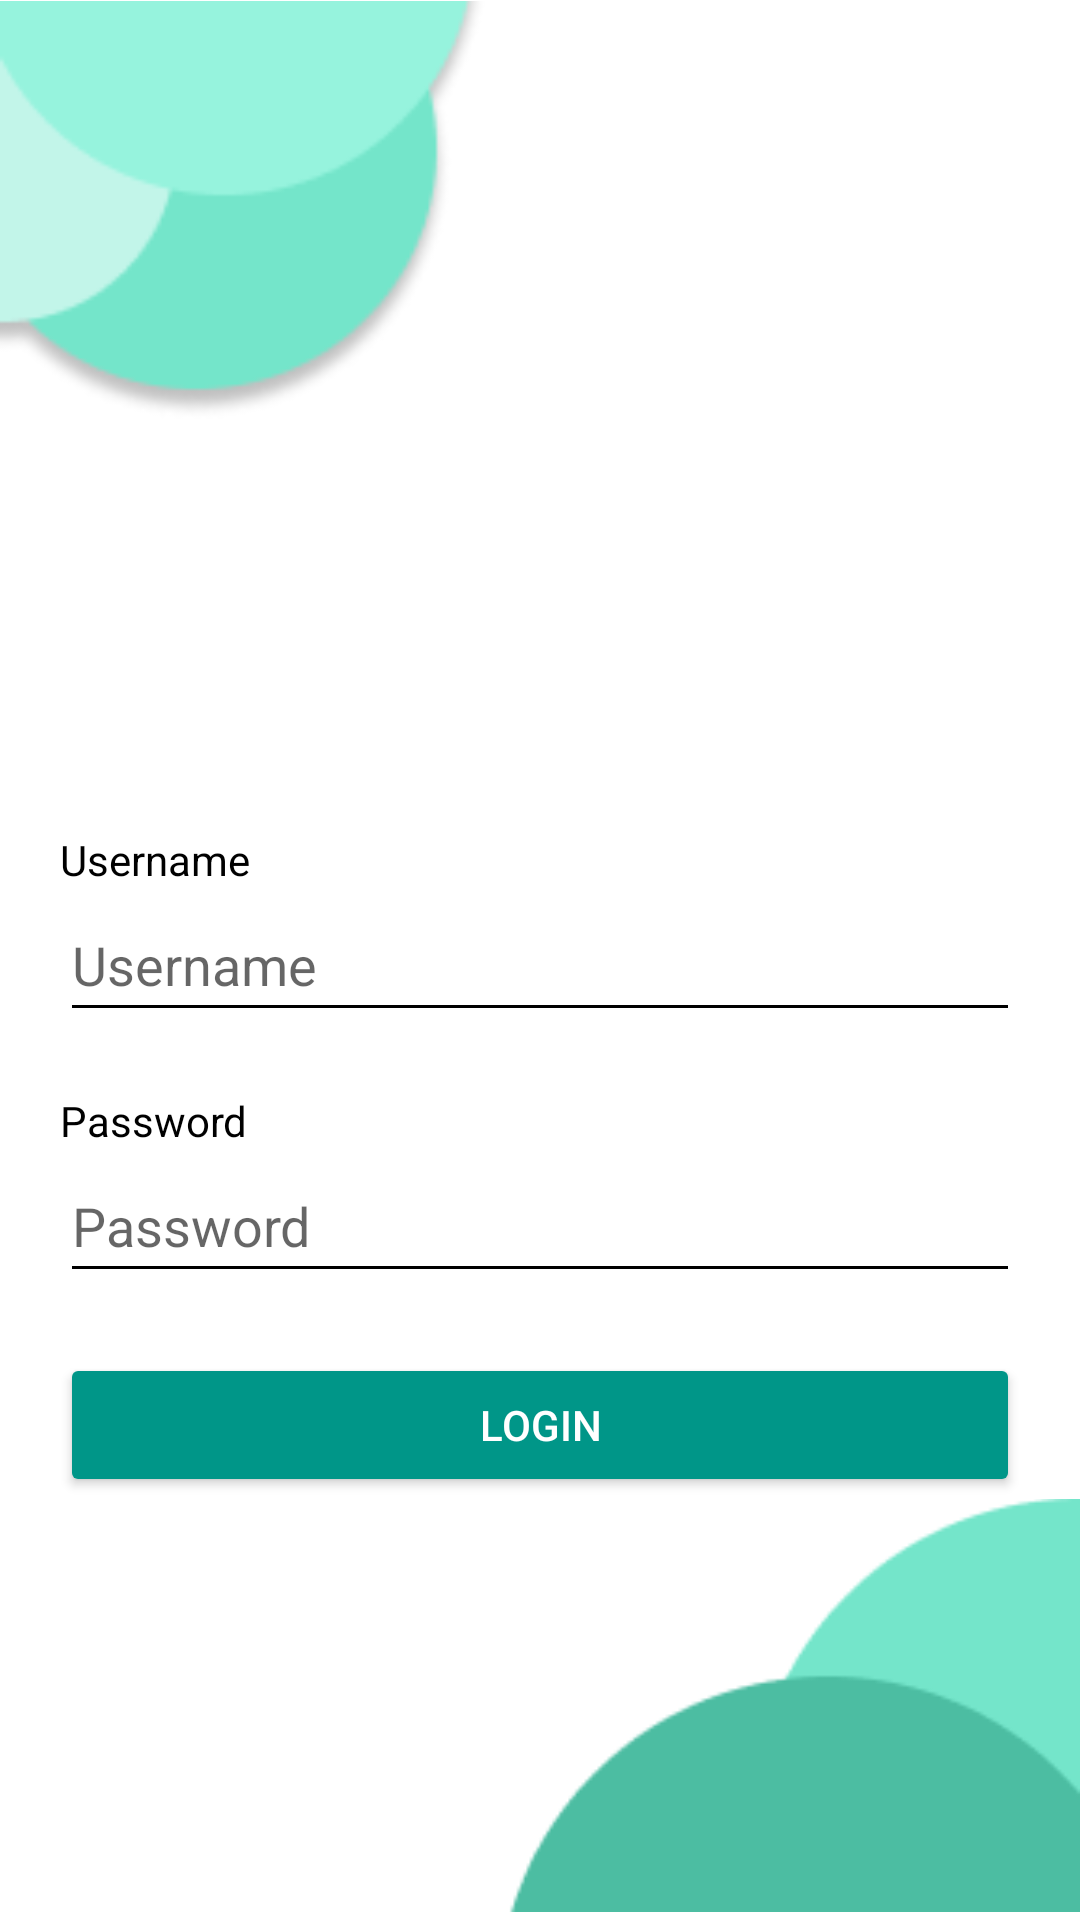

Produce the Android XML layout that renders to this screen, including the resource entries it uses.
<!-- AndroidManifest.xml: application theme Theme.Cobaaan -->
<!-- res/layout/login_main.xml -->
<?xml version="1.0" encoding="utf-8"?>
<androidx.constraintlayout.widget.ConstraintLayout xmlns:android="http://schemas.android.com/apk/res/android"
    xmlns:app="http://schemas.android.com/apk/res-auto"
    xmlns:tools="http://schemas.android.com/tools"
    android:layout_width="match_parent"
    android:layout_height="match_parent"
    android:background="@color/white"


    tools:context=".LoginActivity">

    <ImageView
        android:id="@+id/imageView"
        android:layout_width="163dp"
        android:layout_height="140dp"
        android:layout_marginStart="0dp"
        android:layout_marginTop="0dp"
        app:layout_constraintStart_toStartOf="parent"
        app:layout_constraintTop_toTopOf="parent"
        app:srcCompat="@drawable/layar1" />

    <LinearLayout
        android:id="@+id/linearLayout"
        android:layout_width="match_parent"
        android:layout_height="389dp"
        android:layout_marginTop="24dp"
        android:orientation="vertical"
        app:layout_constraintEnd_toEndOf="parent"
        app:layout_constraintStart_toStartOf="parent"
        app:layout_constraintTop_toBottomOf="@+id/imageView">

        <ImageView
            android:id="@+id/imageView2"
            android:layout_width="match_parent"
            android:layout_height="113dp"
            tools:srcCompat="@tools:sample/avatars" />

        <TextView
            android:id="@+id/textView"
            android:layout_width="wrap_content"
            android:layout_height="wrap_content"
            android:layout_marginLeft="20dp"
            android:textColor="@color/black"
            android:text="Username" />

        <EditText
            android:id="@+id/Email"
            android:layout_width="match_parent"
            android:layout_height="wrap_content"
            android:layout_marginLeft="20dp"
            android:layout_marginRight="20dp"
            android:ems="10"
            android:textColor="@color/black"
            android:inputType="textPersonName"
            android:minHeight="48dp"
            android:backgroundTint="@color/black"
            android:hint="Username" />

        <TextView
            android:id="@+id/textView2"
            android:layout_width="wrap_content"
            android:layout_height="wrap_content"
            android:layout_marginLeft="20dp"
            android:textColor="@color/black"
            android:layout_marginTop="20dp"
            android:text="Password" />

        <EditText

            android:id="@+id/password"
            android:layout_width="match_parent"
            android:layout_height="wrap_content"
            android:layout_marginLeft="20dp"
            android:textColor="@color/black"
            android:layout_marginRight="20dp"
            android:ems="10"
            android:hint="Password"
            android:inputType="textPassword"
            android:backgroundTint="@color/black"
            android:minHeight="48dp"
            tools:ignore="SpeakableTextPresentCheck" />

        <Button
            android:id="@+id/loginBtn"
            android:layout_width="match_parent"
            android:layout_height="wrap_content"
            android:layout_marginLeft="20dp"
            android:layout_marginTop="20dp"
            android:layout_marginRight="20dp"
            android:backgroundTint="#009688"
            android:textColor="@color/white"
            android:text="Login" />
    </LinearLayout>
    <ProgressBar
        android:id="@+id/progressBar"
        style="?android:attr/progressBarStyle"
        android:layout_width="wrap_content"
        android:layout_height="wrap_content"
        android:visibility="invisible"
        app:layout_constraintBottom_toBottomOf="parent"
        app:layout_constraintEnd_toEndOf="parent"
        app:layout_constraintStart_toStartOf="parent"

        app:layout_constraintVertical_bias="0.39" />

    <ImageView
        android:id="@+id/imageView3"
        android:layout_width="194dp"
        android:layout_height="143dp"
        app:layout_constraintBottom_toBottomOf="parent"
        app:layout_constraintEnd_toEndOf="parent"
        app:layout_constraintHorizontal_bias="1.0"
        app:layout_constraintStart_toStartOf="parent"
        app:layout_constraintTop_toBottomOf="@+id/linearLayout"
        app:layout_constraintVertical_bias="1.0"
        app:srcCompat="@drawable/bawah" />


</androidx.constraintlayout.widget.ConstraintLayout>
<!-- resources referenced by this layout -->
<resources>
  <color name="black">#FF000000</color>
  <color name="white">#FFFFFFFF</color>
  <!-- drawable bawah: png bitmap (drawable-v24, 1933 bytes) -->
  <!-- drawable layar1: png bitmap (drawable-v24, 5167 bytes) -->
  <style name="Theme.Cobaaan" parent="Theme.MaterialComponents.DayNight.DarkActionBar">
          
          <item name="colorPrimary">@color/purple_500</item>
          <item name="colorPrimaryVariant">@color/purple_700</item>
          <item name="colorOnPrimary">@color/white</item>
          
          <item name="colorSecondary">@color/teal_200</item>
          <item name="colorSecondaryVariant">@color/teal_700</item>
          <item name="colorOnSecondary">@color/black</item>
          
          <item name="android:statusBarColor" tools:targetApi="l">?attr/colorPrimaryVariant</item>
          
      </style>
  <color name="purple_500">#FF6200EE</color>
  <color name="purple_700">#FF3700B3</color>
  <color name="teal_200">#FF03DAC5</color>
  <color name="teal_700">#FF018786</color>
</resources>
